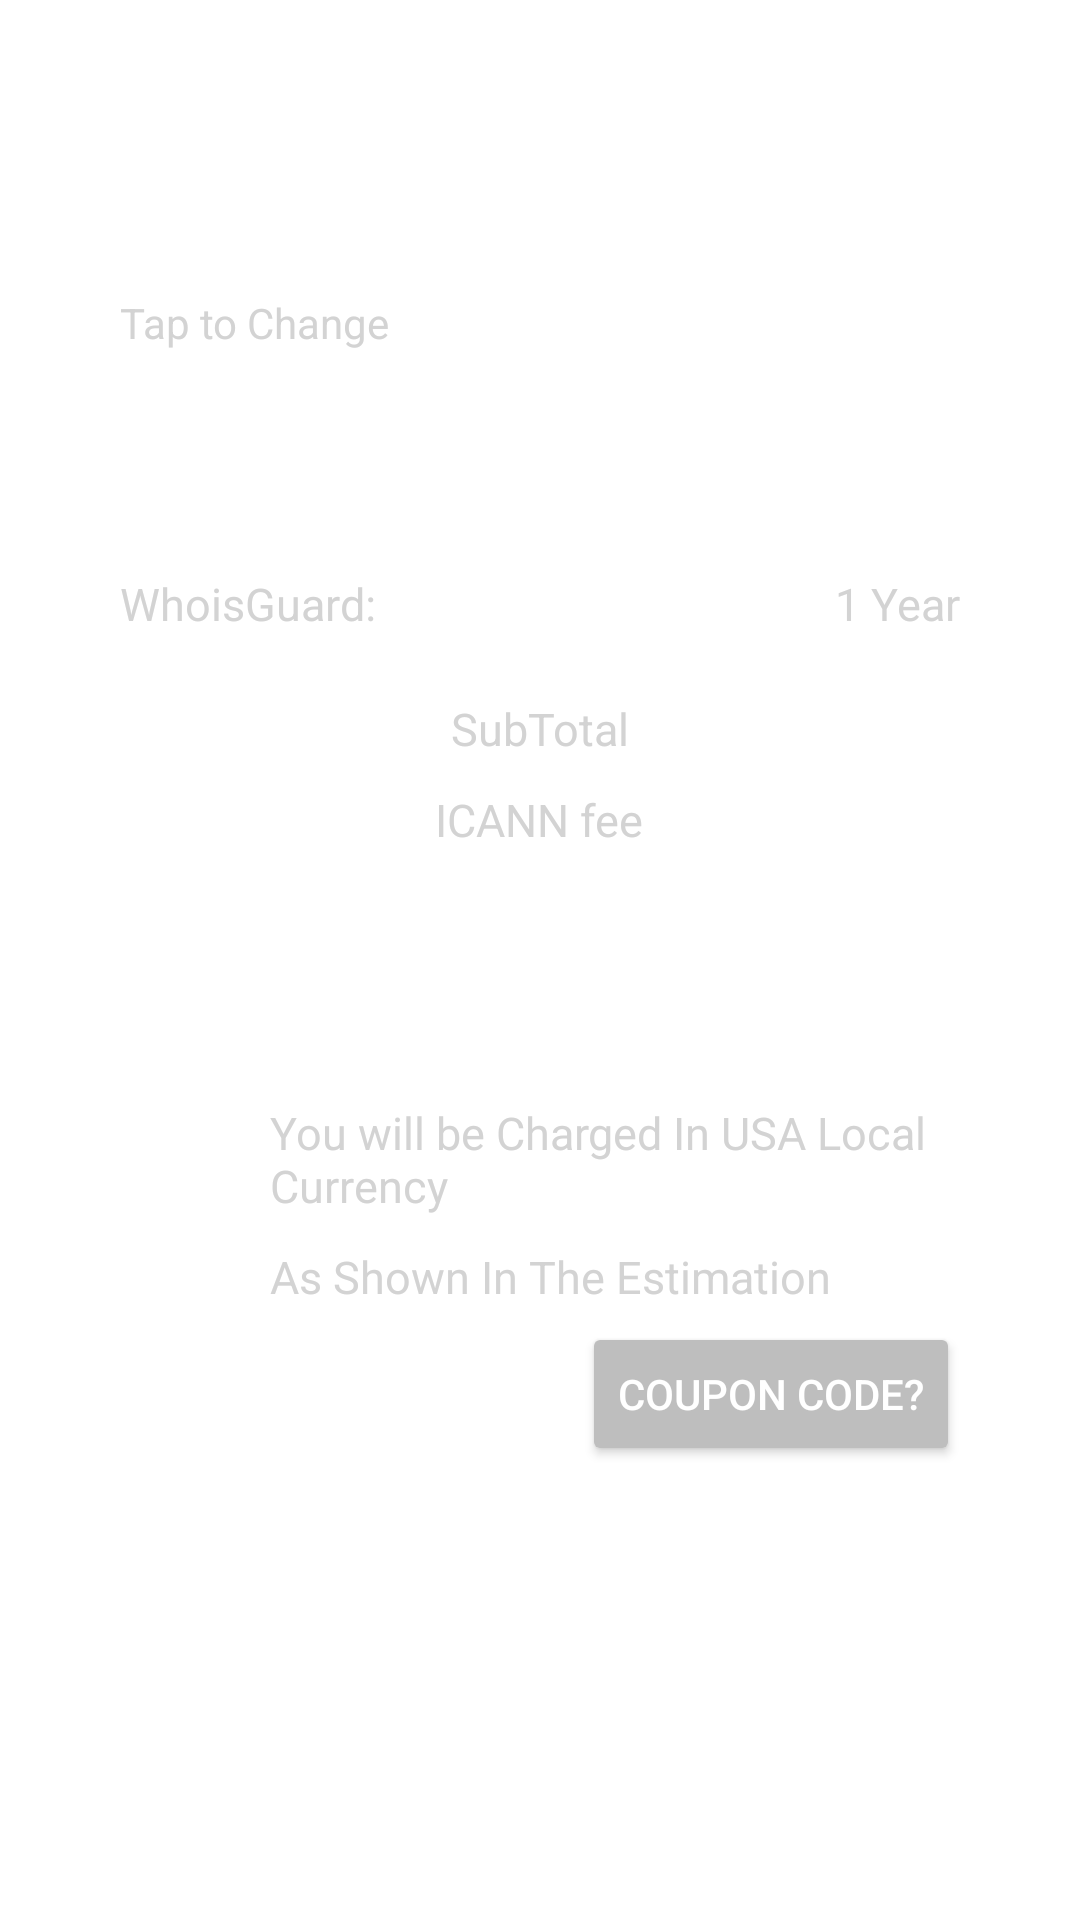

Android layout source for this screen:
<!-- AndroidManifest.xml: application theme Theme.DomainExtractor -->
<!-- res/layout/fragment_renew.xml -->
<?xml version="1.0" encoding="utf-8"?>
<LinearLayout xmlns:android="http://schemas.android.com/apk/res/android"
    xmlns:tools="http://schemas.android.com/tools"
    android:layout_width="match_parent"
    android:layout_height="match_parent"
    android:background="@drawable/back1"

    android:orientation="vertical"
    tools:context=".DetailFragments.RenewFragment">

    
    <LinearLayout
        android:layout_width="match_parent"
        android:layout_height="wrap_content"
        android:weightSum="2"
        android:orientation="horizontal">


    <TextView
        android:layout_width="wrap_content"
        android:layout_height="wrap_content"
        android:layout_margin="10dp"
        android:layout_weight="1.5"
        android:textAlignment="center"
        android:text="Review Chart"
        android:textColor="@color/white"
        android:textSize="20sp"
        android:textStyle="bold"

        />
        <ImageView
            android:layout_width="wrap_content"
            android:layout_height="25dp"
            android:layout_margin="10dp"
            android:id="@+id/close"
            android:src="@drawable/ic_baseline_close_24"
            android:layout_weight="0.5"
            />

    </LinearLayout>



    <View
        android:layout_width="match_parent"
        android:layout_height="1dp"
        android:layout_marginVertical="5dp"
        android:background="#fff" />

    <TextView
        android:layout_width="match_parent"
        android:layout_height="wrap_content"
        android:layout_margin="40dp"
        android:text="Tap to Change"
        android:textColor="@color/grey" />

    <RelativeLayout
        android:layout_width="match_parent"
        android:layout_height="wrap_content"
        android:layout_marginHorizontal="40dp"
        android:orientation="horizontal">

        <TextView
            android:layout_width="wrap_content"
            android:layout_height="wrap_content"
            android:text="Sample1.com"
            android:textColor="@color/white"
            android:textSize="20sp"
            android:textStyle="bold"

            />

        <TextView
            android:id="@+id/price"
            android:layout_width="wrap_content"
            android:layout_height="wrap_content"
            android:layout_alignParentEnd="true"
            android:text="$20.5"
            android:textColor="@color/white"
            android:textSize="20sp"
            android:textStyle="bold"

            />


    </RelativeLayout>

    <LinearLayout
        android:layout_width="match_parent"
        android:layout_height="wrap_content"
        android:layout_marginHorizontal="40dp"
        android:orientation="horizontal">

        <TextView
            android:id="@+id/whois"
            android:layout_width="wrap_content"
            android:layout_height="wrap_content"
            android:layout_marginVertical="5dp"
            android:text="WhoisGuard:"
            android:textColor="@color/grey"
            android:textSize="15sp"

            />

        <TextView
            android:layout_width="wrap_content"
            android:layout_height="wrap_content"
            android:layout_marginVertical="5dp"
            android:paddingHorizontal="6dp"
            android:text="On"
            android:textColor="@color/white"
            android:textSize="17sp"


            />

        <View
            android:layout_width="0dp"
            android:layout_height="0dp"
            android:layout_weight="1" />

        <TextView
            android:id="@+id/time"
            android:layout_width="wrap_content"
            android:layout_height="wrap_content"
            android:layout_marginVertical="5dp"
            android:text="1 Year"
            android:textColor="@color/grey"
            android:textSize="15sp"

            />


    </LinearLayout>

    <View
        android:layout_width="match_parent"
        android:layout_height="1dp"
        android:layout_marginHorizontal="40dp"
        android:layout_marginVertical="5dp"
        android:background="#fff" />

    <RelativeLayout
        android:layout_width="match_parent"
        android:layout_height="wrap_content"
        android:layout_marginHorizontal="40dp">


        <TextView
            android:id="@+id/subTot"
            android:layout_width="wrap_content"
            android:layout_height="wrap_content"
            android:layout_centerHorizontal="true"
            android:layout_marginVertical="5dp"
            android:text="SubTotal"
            android:textColor="@color/grey"
            android:textSize="15sp"

            />

        <TextView
            android:id="@+id/subPrice"
            android:layout_width="wrap_content"
            android:layout_height="wrap_content"
            android:layout_alignParentRight="true"
            android:layout_centerHorizontal="true"
            android:layout_marginVertical="5dp"
            android:text="$12.02"
            android:textColor="@color/white"
            android:textSize="15sp"

            />

        <TextView
            android:id="@+id/ICA"
            android:layout_width="wrap_content"
            android:layout_height="wrap_content"
            android:layout_below="@+id/subTot"
            android:layout_centerHorizontal="true"
            android:layout_marginVertical="5dp"
            android:text="ICANN fee"
            android:textColor="@color/grey"
            android:textSize="15sp"

            />

        <TextView
            android:id="@+id/ICAprice"
            android:layout_width="wrap_content"
            android:layout_height="wrap_content"
            android:layout_below="@id/subPrice"
            android:layout_alignParentRight="true"
            android:layout_centerHorizontal="true"
            android:layout_marginVertical="5dp"
            android:text="$12.02"
            android:textColor="@color/white"
            android:textSize="15sp"

            />

        <TextView
            android:id="@+id/Total"
            android:layout_width="wrap_content"
            android:layout_height="wrap_content"
            android:layout_below="@id/ICAprice"
            android:layout_alignParentRight="true"
            android:layout_centerHorizontal="true"
            android:layout_marginVertical="5dp"
            android:text="$12.02"
            android:textColor="@color/white"
            android:textSize="20sp"
            android:textStyle="bold"

            />

        <TextView
            android:id="@+id/TotalPrice"
            android:layout_width="wrap_content"
            android:layout_height="wrap_content"
            android:layout_below="@id/Total"
            android:layout_centerHorizontal="true"
            android:layout_marginVertical="5dp"
            android:text="INR"
            android:textColor="@color/white"
            android:textSize="20sp"
            android:textStyle="bold"

            />

        <TextView
            android:id="@+id/INRfee"
            android:layout_width="wrap_content"
            android:layout_height="wrap_content"
            android:layout_below="@id/Total"
            android:layout_alignParentRight="true"
            android:layout_centerHorizontal="true"
            android:layout_marginVertical="5dp"
            android:text="915.60"
            android:textColor="@color/white"
            android:textSize="20sp"
            android:textStyle="bold"

            />


    </RelativeLayout>
    <TextView
        android:id="@+id/txt"
        android:layout_width="wrap_content"
        android:layout_height="wrap_content"
        android:layout_below="@id/Total"
        android:layout_alignParentRight="true"
        android:layout_centerHorizontal="true"
        android:layout_marginVertical="5dp"
        android:text="@string/data"
        android:textColor="@color/grey"
        android:layout_marginLeft="90dp"
        android:textSize="15sp"
        android:textStyle="normal"

        />    <TextView
        android:id="@+id/txt1"
        android:layout_width="wrap_content"
        android:layout_height="wrap_content"
        android:layout_below="@id/Total"
        android:layout_alignParentRight="true"
        android:layout_centerHorizontal="true"
        android:layout_marginVertical="5dp"
        android:text="@string/data1"
        android:textColor="@color/grey"
        android:layout_marginLeft="90dp"
        android:textSize="15sp"
        android:textStyle="normal"

        />

    <Button
        android:layout_width="wrap_content"
        android:layout_height="wrap_content"
        android:backgroundTint="@color/Ltgrey"
        android:textColor="@color/white"
        android:layout_gravity="end"
        android:layout_marginHorizontal="40dp"
        android:text="Coupon Code?" />


</LinearLayout>
<!-- resources referenced by this layout -->
<resources>
  <color name="Ltgrey">#BEBEBE</color>
  <color name="grey">	#D3D3D3</color>
  <color name="white">#FFFFFFFF</color>
  <!-- drawable ic_baseline_close_24 (drawable) -->
  <vector android:alpha="0.83" android:height="24dp"
      android:tint="@color/white" android:viewportHeight="24"
      android:viewportWidth="24" android:width="24dp" xmlns:android="http://schemas.android.com/apk/res/android">
      <path android:fillColor="@android:color/white" android:pathData="M19,6.41L17.59,5 12,10.59 6.41,5 5,6.41 10.59,12 5,17.59 6.41,19 12,13.41 17.59,19 19,17.59 13.41,12z"/>
  </vector>
  <string name="data">You will be Charged In USA Local Currency </string>
  <string name="data1">As Shown In The Estimation </string>
  <style name="Theme.DomainExtractor" parent="Theme.MaterialComponents.DayNight.DarkActionBar">
          
          <item name="colorPrimary">#f5f6fa</item>
          <item name="colorPrimaryVariant">@color/purple_700</item>
          <item name="colorOnPrimary">@color/white</item>
          
          <item name="colorSecondary">@color/teal_200</item>
          <item name="colorSecondaryVariant">@color/teal_700</item>
          <item name="colorOnSecondary">@color/black</item>
          
          <item name="android:statusBarColor" tools:targetApi="l">?attr/colorPrimaryVariant</item>
          
      </style>
  <color name="purple_700">#5a52e3</color>
  <color name="teal_200">#FF03DAC5</color>
  <color name="teal_700">#FF018786</color>
  <color name="black">#FF000000</color>
</resources>
